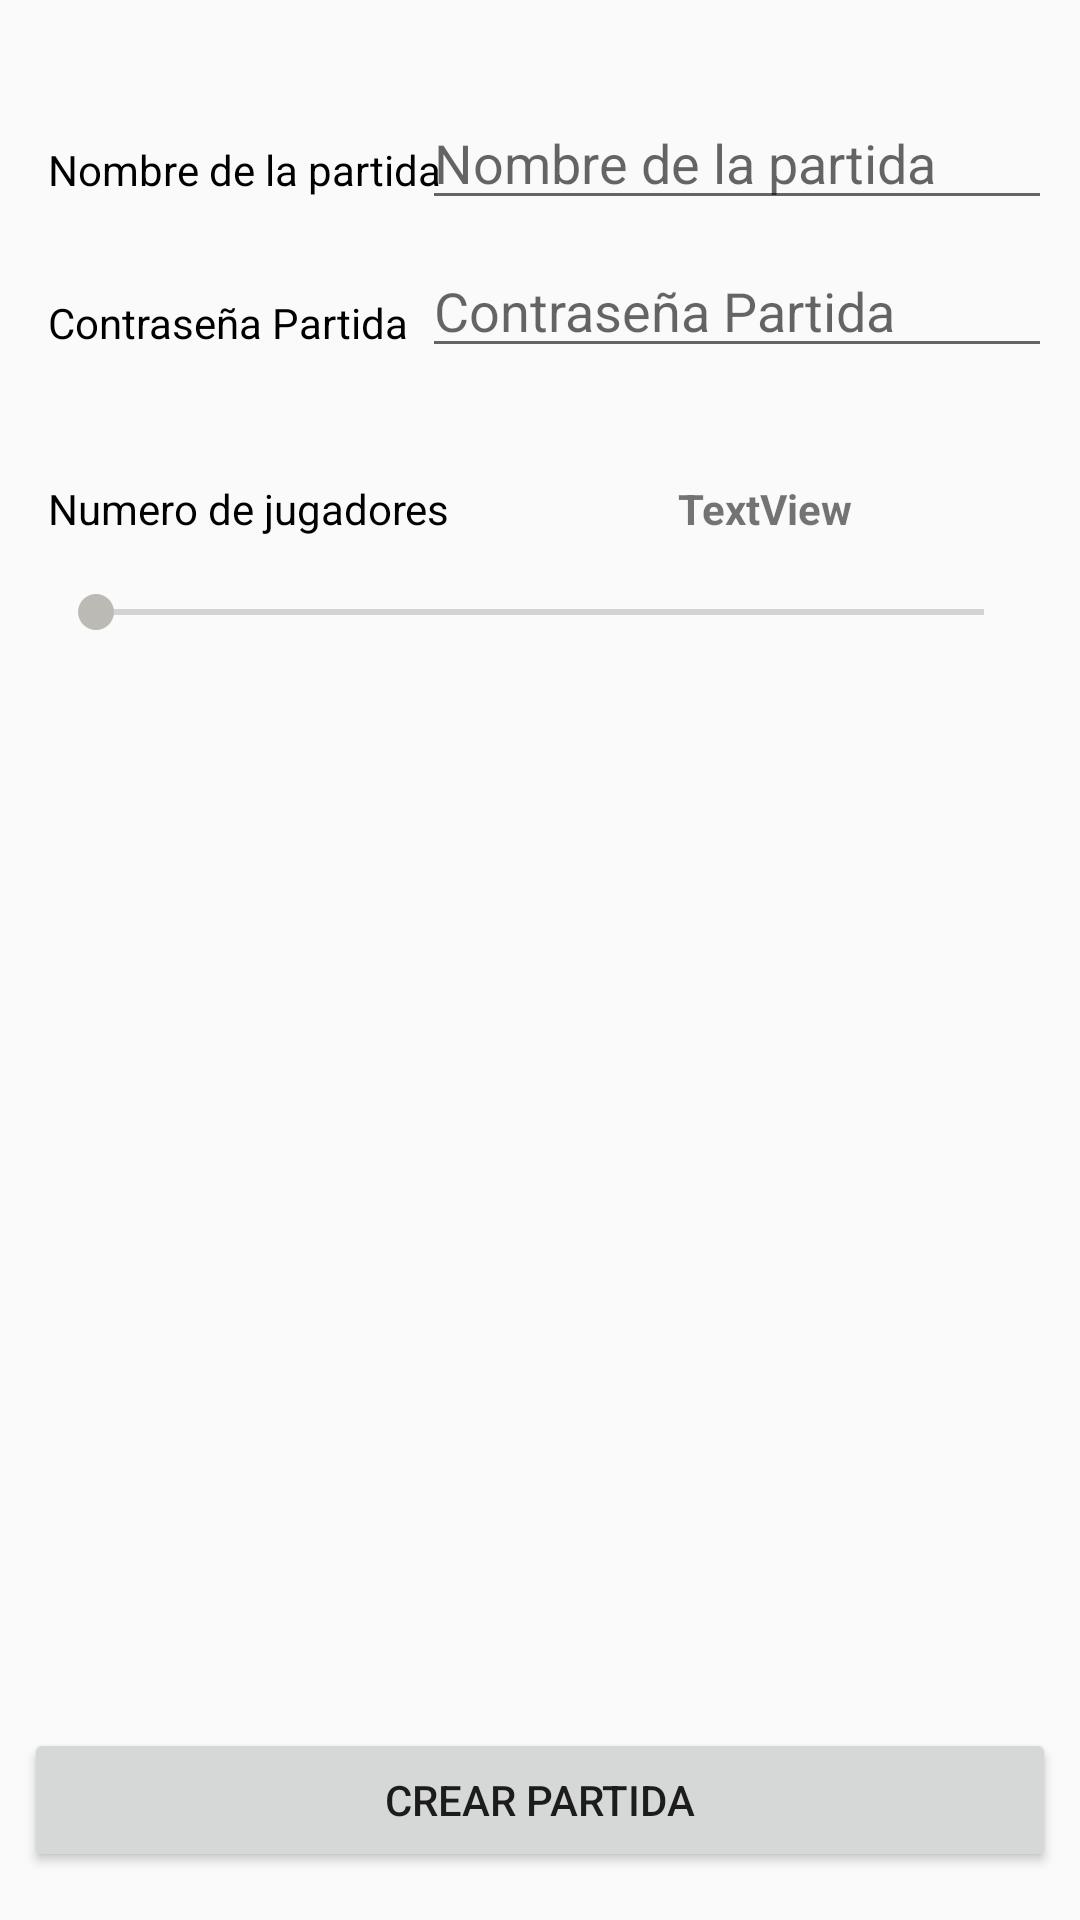

Reconstruct the res/layout file that produces this screen, plus the resources it refers to.
<!-- AndroidManifest.xml: application theme AppTheme -->
<!-- res/layout/activity_crear_partida.xml -->
<?xml version="1.0" encoding="utf-8"?>
<androidx.constraintlayout.widget.ConstraintLayout xmlns:android="http://schemas.android.com/apk/res/android"
    xmlns:app="http://schemas.android.com/apk/res-auto"
    xmlns:tools="http://schemas.android.com/tools"
    android:layout_width="match_parent"
    android:layout_height="match_parent"
    tools:context=".actiPartida.CrearPartida">

    <EditText
        android:id="@+id/et_contraPartida_crearPartida"
        android:layout_width="wrap_content"
        android:layout_height="wrap_content"
        android:layout_marginTop="8dp"
        android:ems="10"
        android:hint="@string/contrase_a_partida"
        android:importantForAutofill="no"
        android:inputType="textPersonName"
        app:layout_constraintEnd_toEndOf="@+id/et_nombrePartida_crearPartida"
        app:layout_constraintStart_toStartOf="@+id/et_nombrePartida_crearPartida"
        app:layout_constraintTop_toBottomOf="@+id/et_nombrePartida_crearPartida"
        tools:targetApi="o" />

    <EditText
        android:id="@+id/et_nombrePartida_crearPartida"
        android:layout_width="wrap_content"
        android:layout_height="wrap_content"
        android:layout_marginTop="32dp"
        android:layout_marginEnd="16dp"
        android:layout_marginBottom="8dp"
        android:ems="10"
        android:hint="@string/nombre_de_la_partida"
        android:importantForAutofill="no"
        android:inputType="textPersonName"
        app:layout_constraintBottom_toTopOf="@+id/et_contraPartida_crearPartida"
        app:layout_constraintEnd_toEndOf="parent"
        app:layout_constraintStart_toEndOf="@+id/txtNomPartida"
        app:layout_constraintTop_toTopOf="parent"
        tools:targetApi="o" />

    <Button
        android:id="@+id/button2"
        style="@style/btnSegundaVentana"
        android:layout_width="0dp"
        android:layout_height="wrap_content"
        android:layout_marginStart="8dp"
        android:layout_marginEnd="8dp"
        android:layout_marginBottom="16dp"
        android:onClick="creaPartida"
        android:text="@string/crear_partida"
        app:layout_constraintBottom_toBottomOf="parent"
        app:layout_constraintEnd_toEndOf="parent"
        app:layout_constraintStart_toStartOf="parent" />

    <SeekBar
        android:id="@+id/skBar_maximumPlayer_crearPartida"
        android:layout_width="0dp"
        android:layout_height="wrap_content"
        android:layout_marginStart="16dp"
        android:layout_marginTop="16dp"
        android:layout_marginEnd="16dp"
        android:progressTint="#FFAB00"
        app:layout_constraintBottom_toTopOf="@+id/button2"
        app:layout_constraintEnd_toEndOf="parent"
        app:layout_constraintStart_toStartOf="parent"
        app:layout_constraintTop_toBottomOf="@+id/txtNumJugadores"
        app:layout_constraintVertical_bias="0.0" />

    <TextView
        android:id="@+id/tv_seekbarCount_crearPartida"
        android:layout_width="wrap_content"
        android:layout_height="wrap_content"
        android:text="TextView"
        android:textAlignment="center"
        android:textStyle="bold"
        app:layout_constraintBottom_toBottomOf="@+id/txtNumJugadores"
        app:layout_constraintEnd_toEndOf="parent"
        app:layout_constraintStart_toEndOf="@+id/txtNumJugadores"
        app:layout_constraintTop_toTopOf="@+id/txtNumJugadores" />

    <androidx.recyclerview.widget.RecyclerView
        android:id="@+id/reciclerMazo"
        android:layout_width="0dp"
        android:layout_height="0dp"
        android:layout_marginStart="8dp"
        android:layout_marginTop="8dp"
        app:layout_constraintStart_toStartOf="parent"
        app:layout_constraintTop_toTopOf="parent" />

    <TextView
        android:id="@+id/txtNomPartida"
        android:layout_width="wrap_content"
        android:layout_height="wrap_content"
        android:layout_marginStart="16dp"
        android:layout_marginTop="47dp"
        android:text="@string/nombre_de_la_partida"
        android:textColor="@android:color/black"
        app:layout_constraintBottom_toTopOf="@+id/txtContraPartida"
        app:layout_constraintStart_toStartOf="parent"
        app:layout_constraintTop_toTopOf="parent" />

    <TextView
        android:id="@+id/txtContraPartida"
        android:layout_width="wrap_content"
        android:layout_height="wrap_content"
        android:layout_marginStart="16dp"
        android:layout_marginTop="32dp"
        android:layout_marginBottom="32dp"
        android:text="@string/contrase_a_partida"
        android:textColor="@android:color/black"
        app:layout_constraintBottom_toTopOf="@+id/txtNumJugadores"
        app:layout_constraintStart_toStartOf="parent"
        app:layout_constraintTop_toBottomOf="@+id/txtNomPartida" />

    <TextView
        android:id="@+id/txtNumJugadores"
        android:layout_width="wrap_content"
        android:layout_height="wrap_content"
        android:layout_marginStart="16dp"
        android:layout_marginTop="43dp"
        android:text="@string/numero_de_jugadores"
        android:textColor="@android:color/black"
        app:layout_constraintStart_toStartOf="parent"
        app:layout_constraintTop_toBottomOf="@+id/txtContraPartida" />

</androidx.constraintlayout.widget.ConstraintLayout>
<!-- resources referenced by this layout -->
<resources>
  <string name="contrase_a_partida">Contraseña Partida</string>
  <string name="crear_partida">Crear partida</string>
  <string name="nombre_de_la_partida">Nombre de la partida</string>
  <string name="numero_de_jugadores">Numero de jugadores </string>
  <style name="AppTheme" parent="Theme.AppCompat.Light.DarkActionBar">
          
          <item name="colorPrimary">@color/colorPrimary</item>
          <item name="colorPrimaryDark">@color/colorPrimaryDark</item>
          <item name="colorAccent">@color/colorAccent</item>
      </style>
  <color name="colorPrimary">#304FFE</color>
  <color name="colorPrimaryDark">#03A9F4</color>
  <color name="colorAccent">#BBBAB5</color>
</resources>
